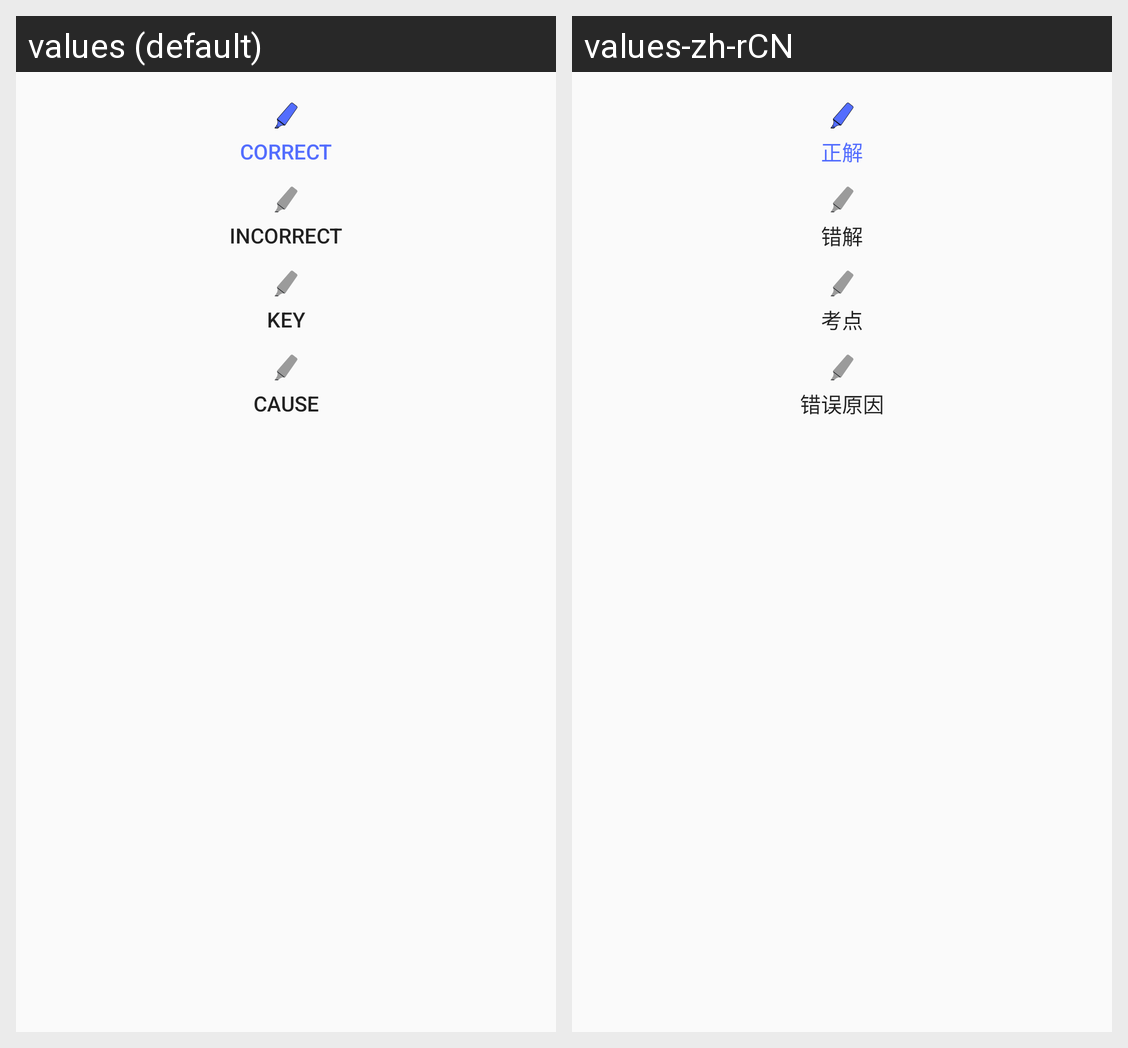

Translations of the strings shown on this Android screen, per locale in the grid:
Android screen res/layout/drawing_view_paints.xml rendered under 2 locales, left to right: values (default), values-zh-rCN. Device: Nexus 5 (rendered at 1080×1920; each locale shown at half size, 540×960, under a caption strip naming it); theme AppTheme.
Strings drawn on this screen, with the default value and each locale's value (text and hints the layout hard-codes, and strings that could not be matched under every locale, appear in the picture but are not listed):

correct
  values: Correct
  values-zh-rCN: 正解

incorrect
  values: Incorrect
  values-zh-rCN: 错解

key
  values: Key
  values-zh-rCN: 考点

cause
  values: Cause
  values-zh-rCN: 错误原因
